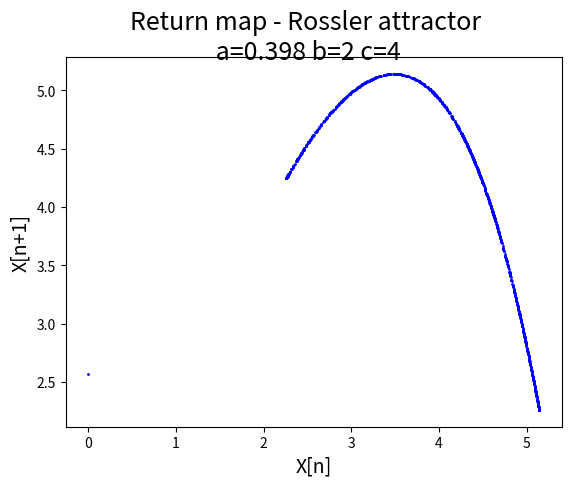

Here is the Python script that generated this plot:
#######################
# [redacted]
#Complex Systems      #
# [redacted]
#######################

#plot return map with Rugge Kutta
import math, operator, random
import numpy as np
import matplotlib.pyplot as plt

dataX0 = []
dataY0 = []
dataZ0 = []
yList = []
xList = []
zList = []
y_v=[]
z_v=[]

count = 1
t = 1
##
x = 0
y = 0
z = 0

xList.append(x)
yList.append(y)
zList.append(z)

h = .01

a = .398
b = 2
c = 4

def f(x,y,z):
	global a,b,c
	dxdt = -y-z
	return dxdt

def g(x,y,z):
	global a,b,c
	dydt = x + a * y
	return dydt

def e(x,y,z):
	global a,b,c
	dzdt = b + z * (x - c)
	return dzdt

def rk4o(x, y, z):
	global h
	k1x = h*f(x, y, z)
	k1y = h*g(x, y, z)
	k1z = h*e(x, y, z)

	k2x = h*f(x + k1x/2.0, y + k1y/2.0, z + k1z/2.0)
	k2y = h*g(x + k1x/2.0, y + k1y/2.0, z + k1z/2.0)
	k2z = h*e(x + k1x/2.0, y + k1y/2.0, z + k1z/2.0)

	k3x = h*f(x + k2x/2.0, y + k2y/2.0, z + k2z/2.0)
	k3y = h*g(x + k2x/2.0, y + k2y/2.0, z + k2z/2.0)
	k3z = h*e(x + k2x/2.0, y + k2y/2.0, z + k2z/2.0)

	k4x = h*f(x + k3x, y + k3y, z + k3z)
	k4y = h*g(x + k3x, y + k3y, z + k3z)
	k4z = h*e(x + k3x, y + k3y, z + k3z)

	x = x + k1x/6.0 + k2x/3.0 + k3x/3.0 + k4x/6.0
	y = y + k1y/6.0 + k2y/3.0 + k3y/3.0 + k4y/6.0
	z = z + k1z/6.0 + k2z/3.0 + k3z/3.0 + k4z/6.0

	return [x,y,z]

X0 = []
Y0 = []
Z0 = []
previousLocalMax = x
localMax = x
t = 1
changeInTime = h
avgChange = []
LastPoint = changeInTime
while changeInTime < 20000 and len(dataX0) < 1000:

	[x,y,z] = rk4o(xList[t-1], yList[t-1], zList[t-1])

	xList.append(x)
	yList.append(y)
	zList.append(z)
	if 201 < changeInTime:
                # Print y and z points when x is between 0.3 and 0.4
		if x <= 0.4 and x >= 0.3:
			print(y , "," , z)
			y_v.append(y)
			z_v.append(z)

		if x < xList[t-1] and xList[t-2] < xList[t-1]:
			previousLocalMax = localMax
			localMax = xList[t-1]
			dataX0.append(localMax)
			dataY0.append(previousLocalMax)
			# Calculate the change between this and last point
			avgChange.append(changeInTime - LastPoint)
			LastPoint = changeInTime

	t = t + 1
	changeInTime += h
#plt.plot(dataY0, dataX0, 'bo', y_v, z_v, 'mo')


ax=plt.figure(facecolor='white')
plt.plot(dataY0, dataX0, 'b.', markersize=2)
ax.suptitle('Return map - Rossler attractor\n a=%s b=%s c=%s'%(str(a),str(b),str(c)),fontsize=18)
plt.xlabel('X[n]', fontsize=14)
plt.ylabel('X[n+1]', fontsize=14)
plt.show()

#plt.plot(y_v, z_v, 'mo')
#plt.show()



